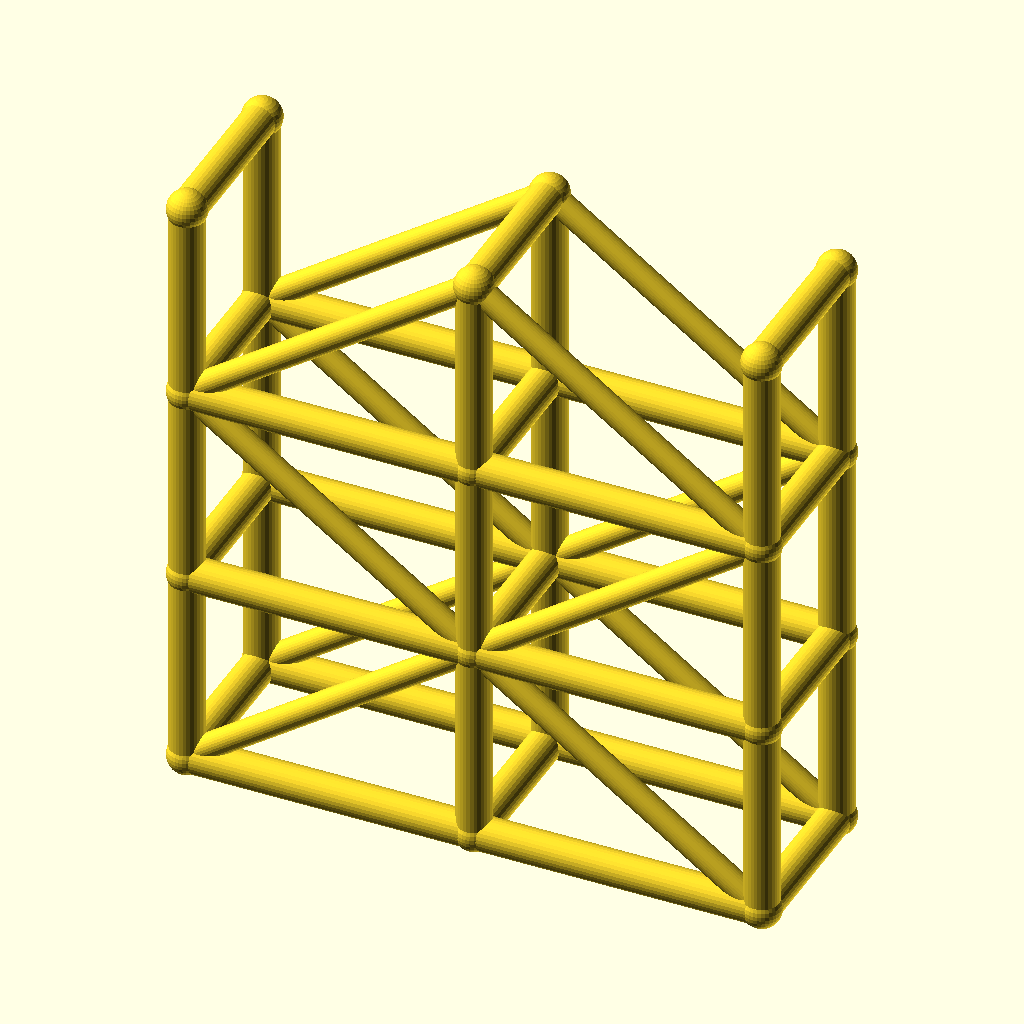
Cell 1: rendered with the file's own defaults.
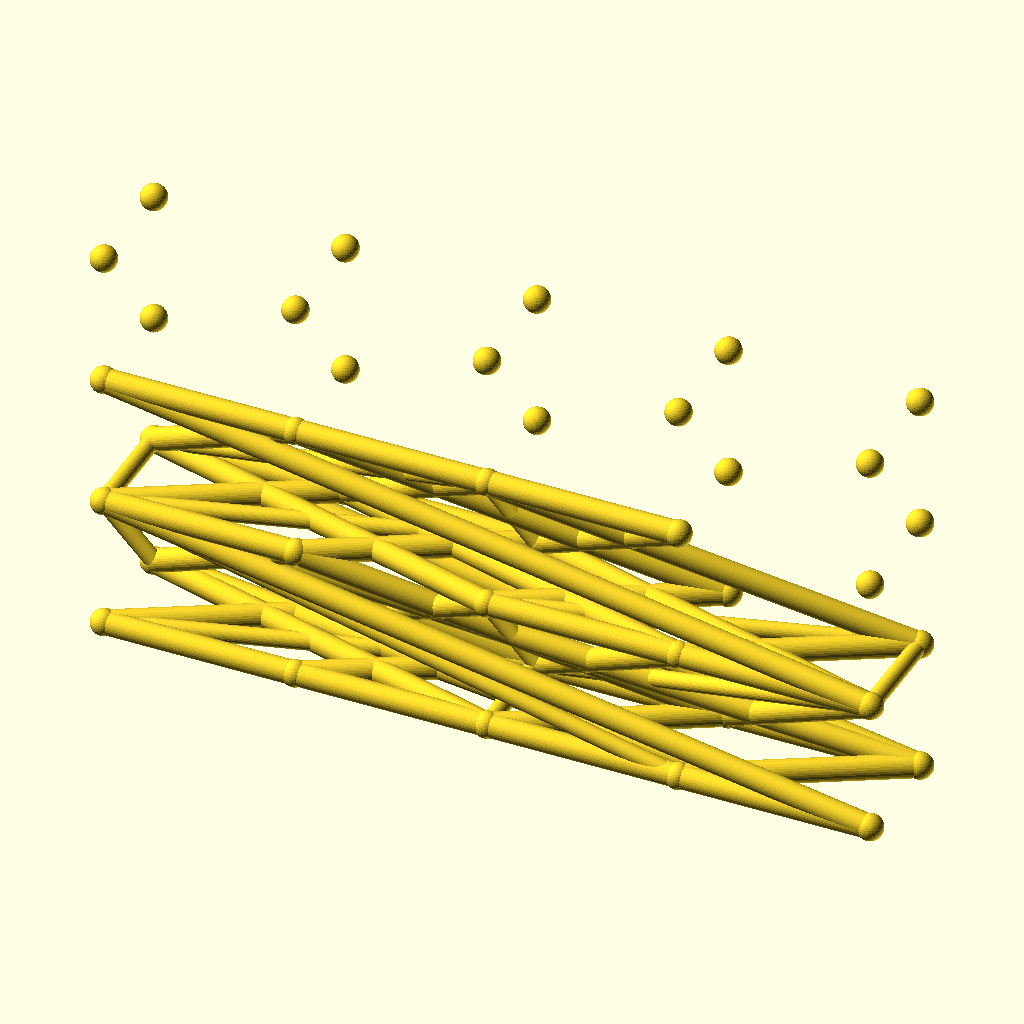
Cell 2: the same model with spans = 4.
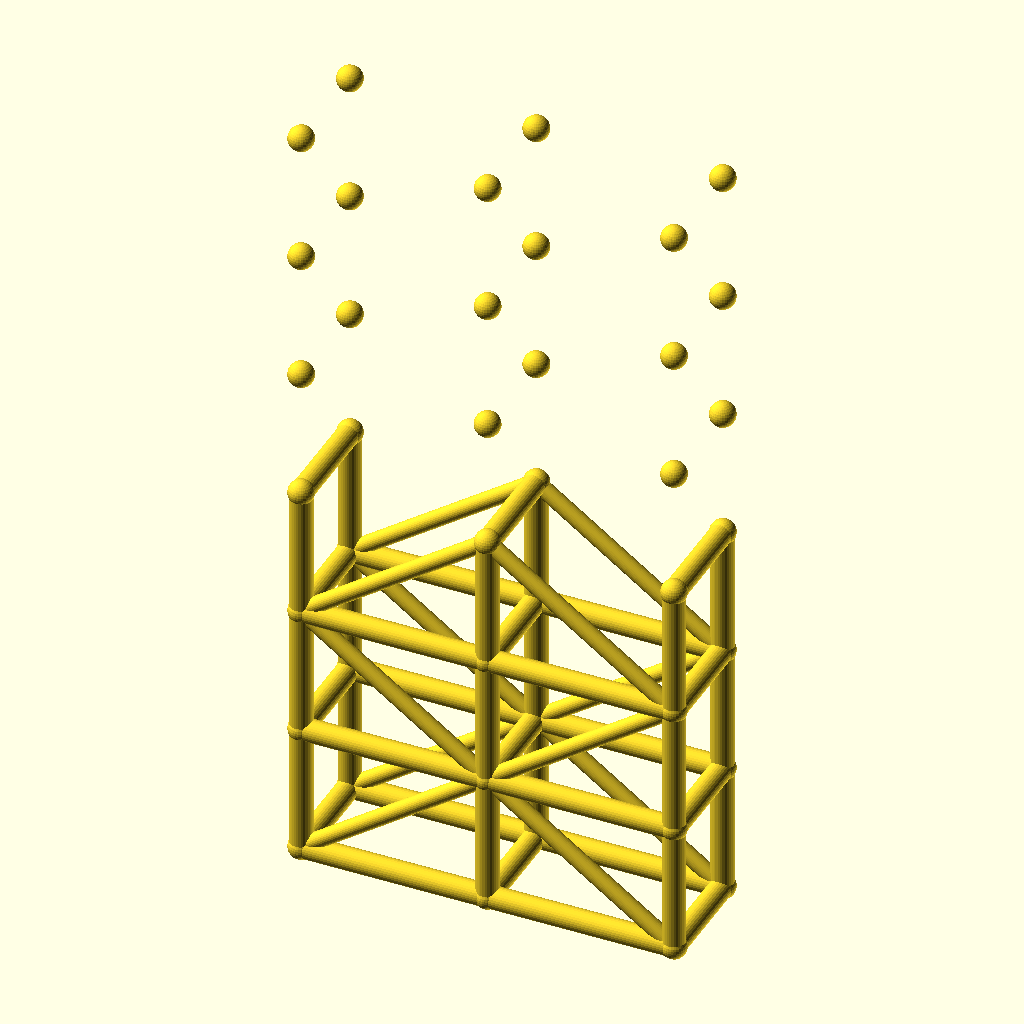
Cell 3 — levels set to 6, the other parameters unchanged.
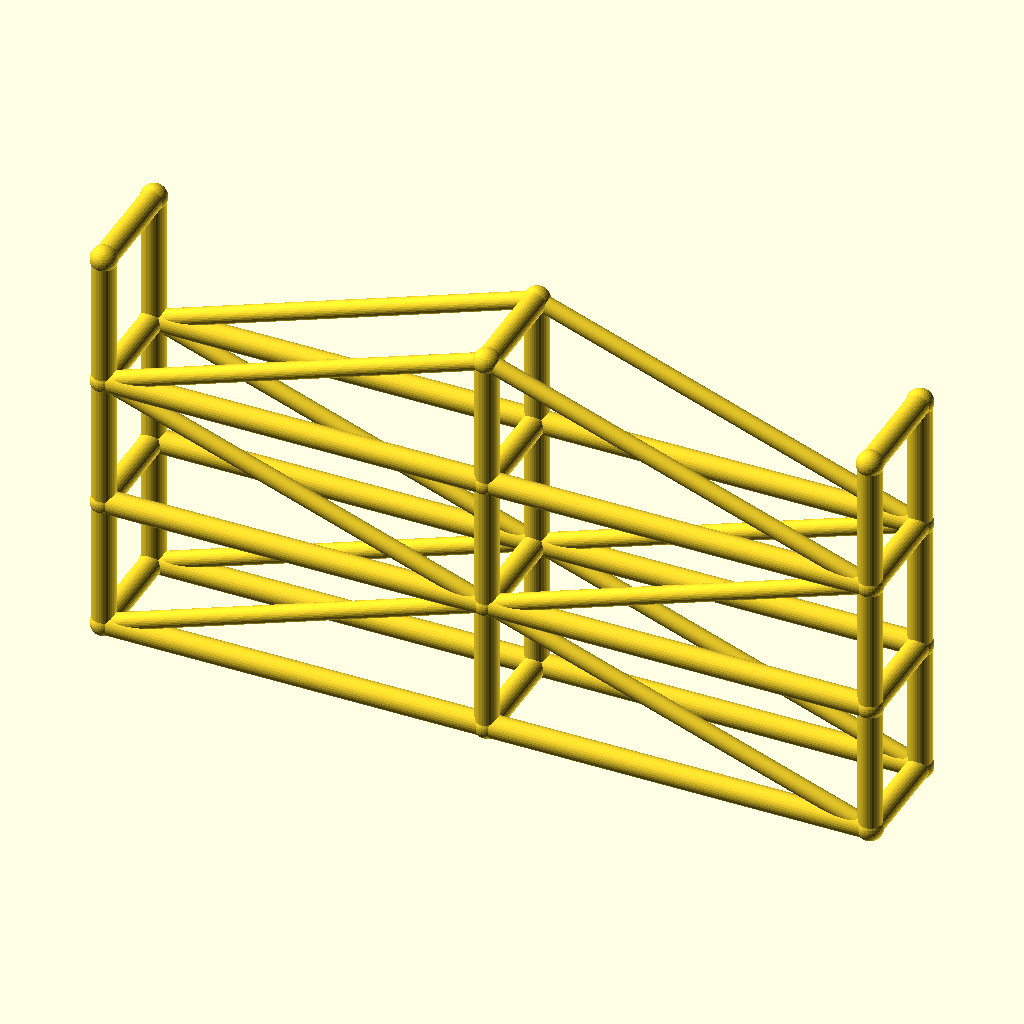
Cell 4: the same model with bay_l = 100.
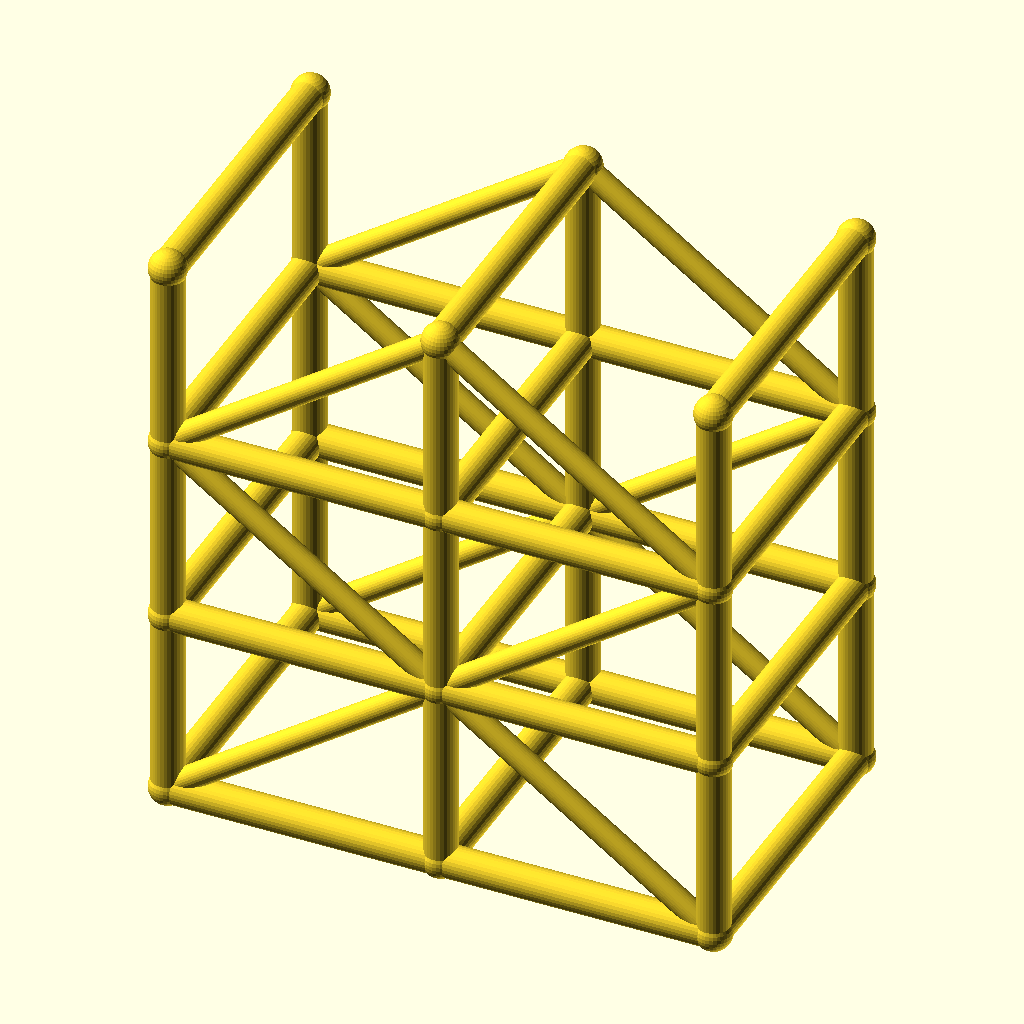
Cell 5: the same model with tower_w = 56.
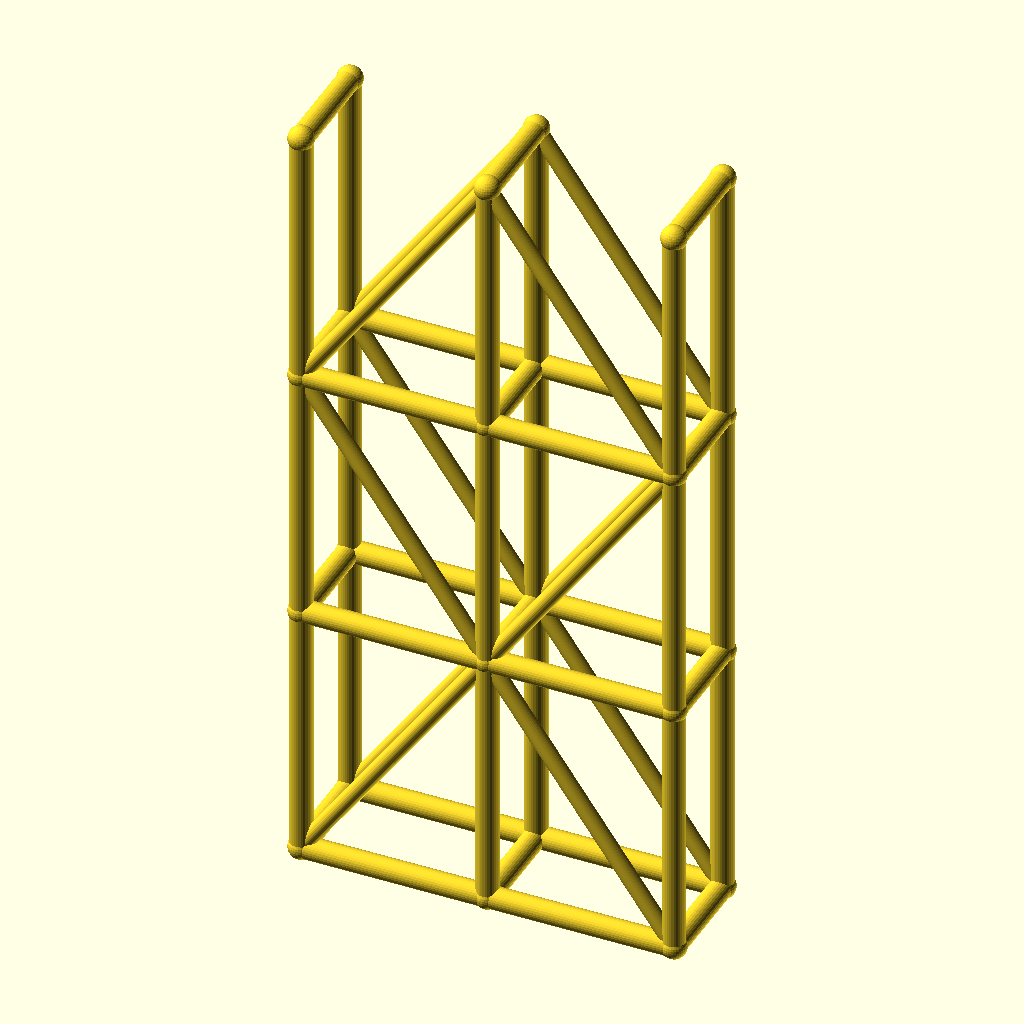
Cell 6: lift_h = 70 (everything else at default).
All cells are drawn from the same view direction (rotation 55°, 0°, 25°, orthographic, colour scheme Cornfield), but the view is re-fitted for each cell, so position and scale can differ between cells as well as the parameter.
OpenSCAD source file optional_data/data/wire3/scaffold/scene_0125.scad:
$fn = 32;

// ----------------------------------------------------------------------
// Scaffold tower: 2 spans x 3 lifts
// ----------------------------------------------------------------------

// --- parameters (mm) ---
spans = 2;                // spans along X
levels = 3;               // lift levels
bay_l = 50;               // span length, X
tower_w = 28;             // tower width, Y
lift_h = 35;              // lift height, Z
post_r = 3;               // post and ledger radius
brace_r = 2.2;            // diagonal brace radius
joint_r = 3.4;            // joint ball radius

bbox_x = spans * bay_l + 2 * joint_r;  // overall X, joints included
bbox_y = tower_w + 2 * joint_r;  // overall Y, joints included
bbox_z = levels * lift_h + 2 * joint_r;  // overall Z, joints included
post_d = 2 * post_r;  // post stock diameter
brace_d = 2 * brace_r;  // brace stock diameter
tower_l = spans * bay_l;  // tower footprint length
tower_h = levels * lift_h;  // tower height
nodes = [for (lvl = [0 : levels], side = [0, 1], st = [0 : spans]) [st * bay_l, side * tower_w, lvl * lift_h]];

module member(a, b, r) {
  /* round stock from joint a to joint b, ends buried in the joint balls */
  d = b - a;
  length = norm(d);
  translate(a) rotate([0, acos(d[2] / length), atan2(d[1], d[0])])
    cylinder(h = length, r = r);
}

module joint(p, r) {
  /* ball at the joint centre, fatter than every member meeting there */
  translate(p) sphere(r = r);
}

/* members - each call is one graph edge */
member(nodes[0], nodes[6], post_r);
member(nodes[1], nodes[7], post_r);
member(nodes[2], nodes[8], post_r);
member(nodes[0], nodes[1], post_r);
member(nodes[1], nodes[2], post_r);
member(nodes[3], nodes[9], post_r);
member(nodes[4], nodes[10], post_r);
member(nodes[5], nodes[11], post_r);
member(nodes[3], nodes[4], post_r);
member(nodes[4], nodes[5], post_r);
member(nodes[6], nodes[12], post_r);
member(nodes[7], nodes[13], post_r);
member(nodes[8], nodes[14], post_r);
member(nodes[6], nodes[7], post_r);
member(nodes[7], nodes[8], post_r);
member(nodes[9], nodes[15], post_r);
member(nodes[10], nodes[16], post_r);
member(nodes[11], nodes[17], post_r);
member(nodes[9], nodes[10], post_r);
member(nodes[10], nodes[11], post_r);
member(nodes[12], nodes[18], post_r);
member(nodes[13], nodes[19], post_r);
member(nodes[14], nodes[20], post_r);
member(nodes[12], nodes[13], post_r);
member(nodes[13], nodes[14], post_r);
member(nodes[15], nodes[21], post_r);
member(nodes[16], nodes[22], post_r);
member(nodes[17], nodes[23], post_r);
member(nodes[15], nodes[16], post_r);
member(nodes[16], nodes[17], post_r);
member(nodes[0], nodes[3], post_r);
member(nodes[1], nodes[4], post_r);
member(nodes[2], nodes[5], post_r);
member(nodes[6], nodes[9], post_r);
member(nodes[7], nodes[10], post_r);
member(nodes[8], nodes[11], post_r);
member(nodes[12], nodes[15], post_r);
member(nodes[13], nodes[16], post_r);
member(nodes[14], nodes[17], post_r);
member(nodes[18], nodes[21], post_r);
member(nodes[19], nodes[22], post_r);
member(nodes[20], nodes[23], post_r);
member(nodes[0], nodes[7], brace_r);
member(nodes[7], nodes[2], brace_r);
member(nodes[3], nodes[10], brace_r);
member(nodes[10], nodes[5], brace_r);
member(nodes[12], nodes[7], brace_r);
member(nodes[7], nodes[14], brace_r);
member(nodes[15], nodes[10], brace_r);
member(nodes[10], nodes[17], brace_r);
member(nodes[12], nodes[19], brace_r);
member(nodes[19], nodes[14], brace_r);
member(nodes[15], nodes[22], brace_r);
member(nodes[22], nodes[17], brace_r);

/* joint balls */
for (p = nodes) joint(p, joint_r);
Customizer parameters (derived from the source; name, type, default, range or options):
spans: number, default 2
levels: number, default 3
bay_l: number, default 50
tower_w: number, default 28
lift_h: number, default 35
post_r: number, default 3
brace_r: number, default 2.2
joint_r: number, default 3.4
